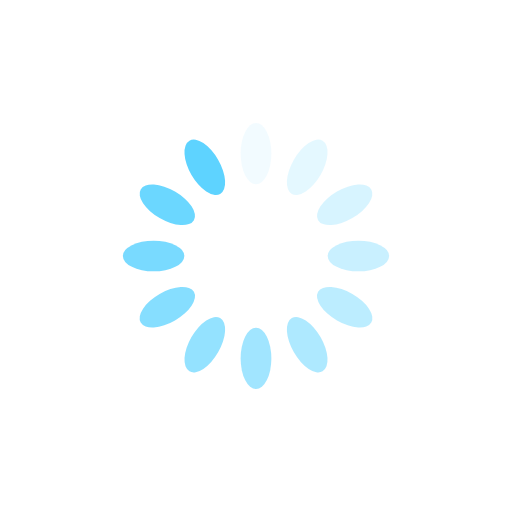
t = 0.00 s
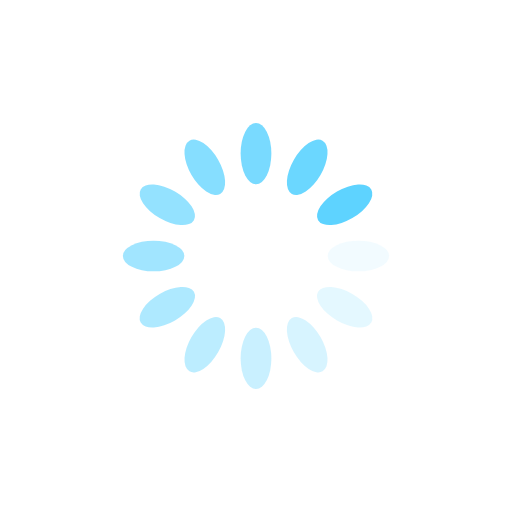
t = 0.25 s
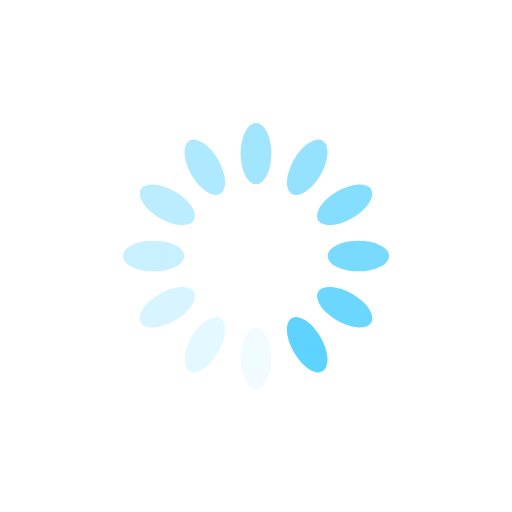
t = 0.50 s
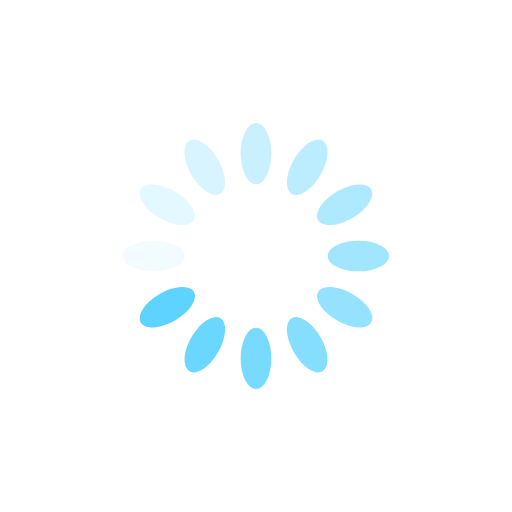
t = 0.75 s

The animated SVG that drew these frames (rendered in a browser with its animation timeline set to each time). Animation: 12 SMIL elements (animate=12); one cycle of 1.00 s, repeats indefinitely.

<?xml version="1.0" encoding="utf-8"?>
<svg xmlns="http://www.w3.org/2000/svg" xmlns:xlink="http://www.w3.org/1999/xlink" style="margin: auto; background: rgba(255, 255, 255, 0); display: block; shape-rendering: auto;" width="200px" height="200px" viewBox="0 0 100 100" preserveAspectRatio="xMidYMid">
<g transform="rotate(0 50 50)">
  <rect x="47" y="24" rx="3" ry="6" width="6" height="12" fill="#5ed3ff">
    <animate attributeName="opacity" values="1;0" keyTimes="0;1" dur="1s" begin="-0.9166666666666666s" repeatCount="indefinite"></animate>
  </rect>
</g><g transform="rotate(30 50 50)">
  <rect x="47" y="24" rx="3" ry="6" width="6" height="12" fill="#5ed3ff">
    <animate attributeName="opacity" values="1;0" keyTimes="0;1" dur="1s" begin="-0.8333333333333334s" repeatCount="indefinite"></animate>
  </rect>
</g><g transform="rotate(60 50 50)">
  <rect x="47" y="24" rx="3" ry="6" width="6" height="12" fill="#5ed3ff">
    <animate attributeName="opacity" values="1;0" keyTimes="0;1" dur="1s" begin="-0.75s" repeatCount="indefinite"></animate>
  </rect>
</g><g transform="rotate(90 50 50)">
  <rect x="47" y="24" rx="3" ry="6" width="6" height="12" fill="#5ed3ff">
    <animate attributeName="opacity" values="1;0" keyTimes="0;1" dur="1s" begin="-0.6666666666666666s" repeatCount="indefinite"></animate>
  </rect>
</g><g transform="rotate(120 50 50)">
  <rect x="47" y="24" rx="3" ry="6" width="6" height="12" fill="#5ed3ff">
    <animate attributeName="opacity" values="1;0" keyTimes="0;1" dur="1s" begin="-0.5833333333333334s" repeatCount="indefinite"></animate>
  </rect>
</g><g transform="rotate(150 50 50)">
  <rect x="47" y="24" rx="3" ry="6" width="6" height="12" fill="#5ed3ff">
    <animate attributeName="opacity" values="1;0" keyTimes="0;1" dur="1s" begin="-0.5s" repeatCount="indefinite"></animate>
  </rect>
</g><g transform="rotate(180 50 50)">
  <rect x="47" y="24" rx="3" ry="6" width="6" height="12" fill="#5ed3ff">
    <animate attributeName="opacity" values="1;0" keyTimes="0;1" dur="1s" begin="-0.4166666666666667s" repeatCount="indefinite"></animate>
  </rect>
</g><g transform="rotate(210 50 50)">
  <rect x="47" y="24" rx="3" ry="6" width="6" height="12" fill="#5ed3ff">
    <animate attributeName="opacity" values="1;0" keyTimes="0;1" dur="1s" begin="-0.3333333333333333s" repeatCount="indefinite"></animate>
  </rect>
</g><g transform="rotate(240 50 50)">
  <rect x="47" y="24" rx="3" ry="6" width="6" height="12" fill="#5ed3ff">
    <animate attributeName="opacity" values="1;0" keyTimes="0;1" dur="1s" begin="-0.25s" repeatCount="indefinite"></animate>
  </rect>
</g><g transform="rotate(270 50 50)">
  <rect x="47" y="24" rx="3" ry="6" width="6" height="12" fill="#5ed3ff">
    <animate attributeName="opacity" values="1;0" keyTimes="0;1" dur="1s" begin="-0.16666666666666666s" repeatCount="indefinite"></animate>
  </rect>
</g><g transform="rotate(300 50 50)">
  <rect x="47" y="24" rx="3" ry="6" width="6" height="12" fill="#5ed3ff">
    <animate attributeName="opacity" values="1;0" keyTimes="0;1" dur="1s" begin="-0.08333333333333333s" repeatCount="indefinite"></animate>
  </rect>
</g><g transform="rotate(330 50 50)">
  <rect x="47" y="24" rx="3" ry="6" width="6" height="12" fill="#5ed3ff">
    <animate attributeName="opacity" values="1;0" keyTimes="0;1" dur="1s" begin="0s" repeatCount="indefinite"></animate>
  </rect>
</g>
<!-- [ldio] generated by https://loading.io/ --></svg>